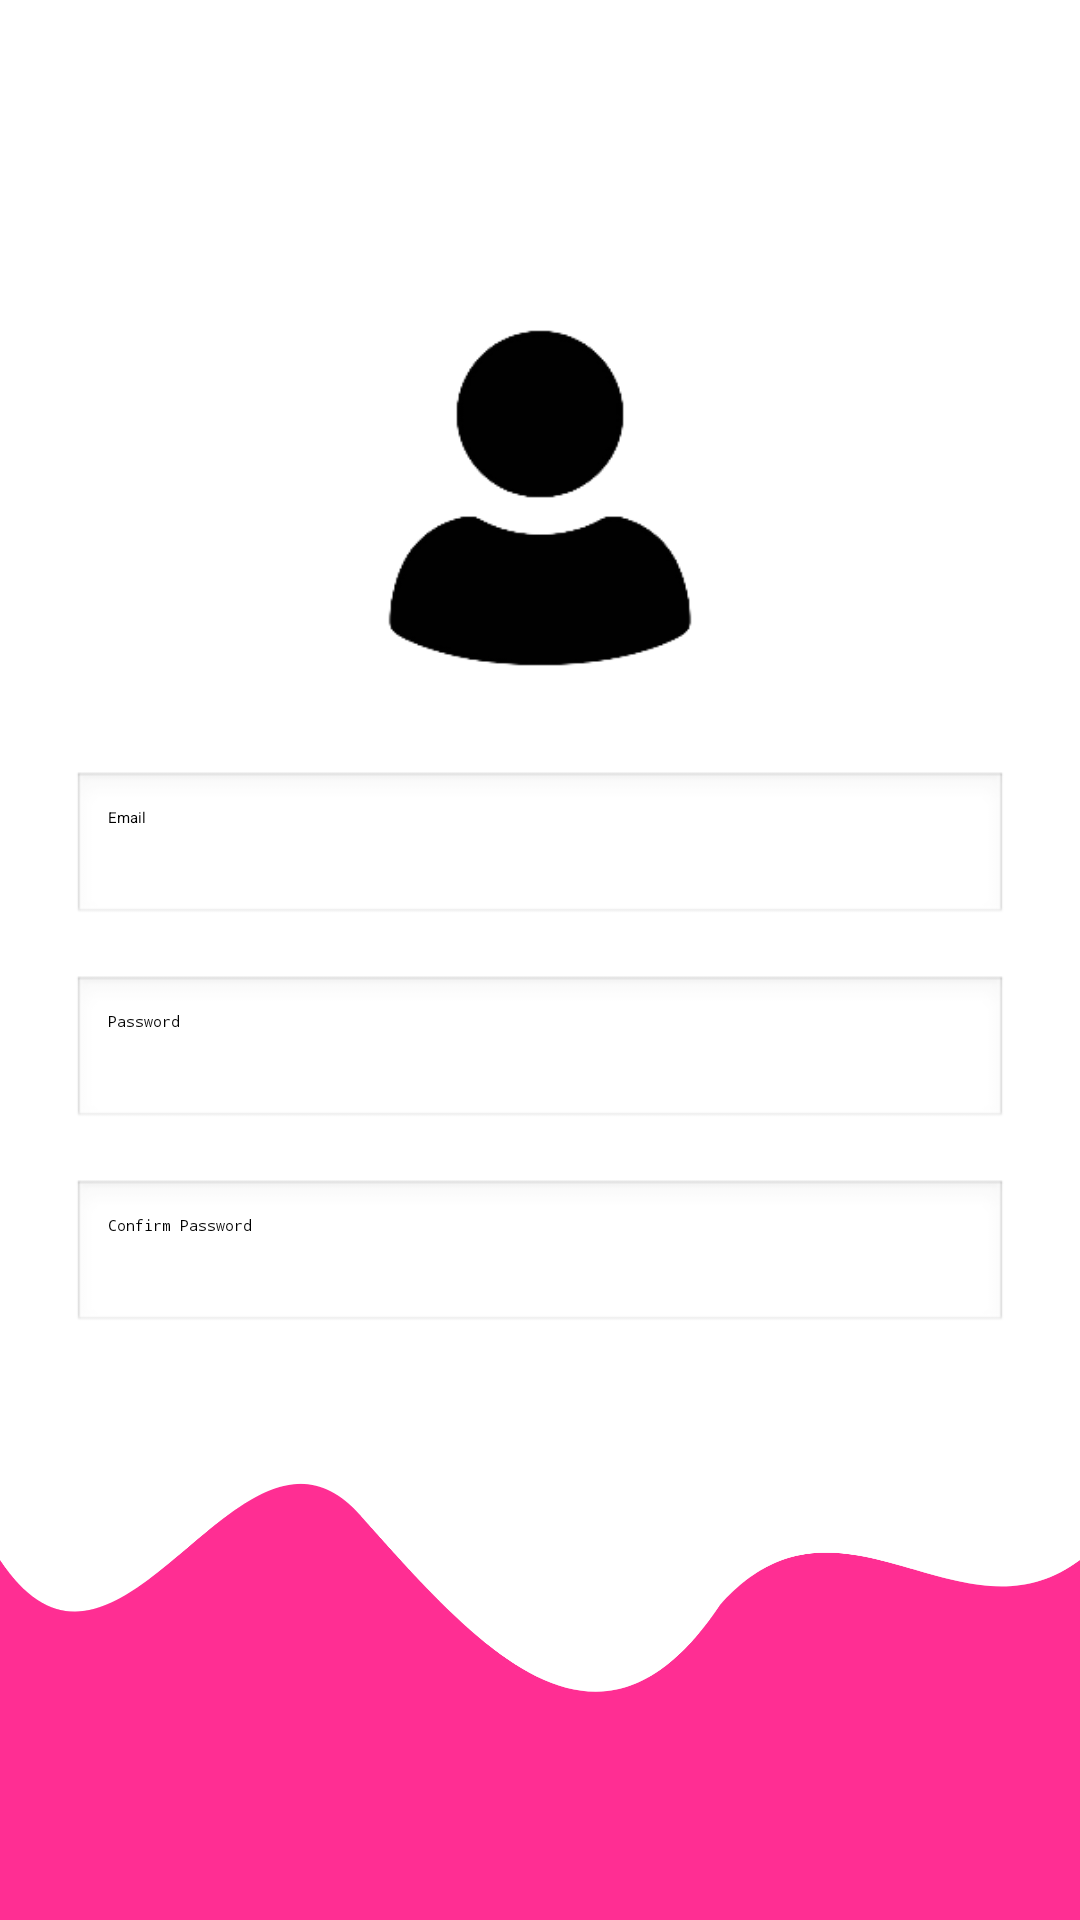

The Android layout XML behind this screen, and the referenced resources:
<!-- AndroidManifest.xml: application theme Theme.FlashQuiz -->
<!-- res/layout/activity_signup.xml -->
<?xml version="1.0" encoding="utf-8"?>
<androidx.constraintlayout.widget.ConstraintLayout
    xmlns:android="http://schemas.android.com/apk/res/android"
    xmlns:app="http://schemas.android.com/apk/res-auto"
    android:layout_width="match_parent"
    android:layout_height="match_parent"
    android:background="@android:color/white">

    
    <ImageView
        android:id="@+id/imgSignup"
        android:layout_width="164dp"
        android:layout_height="134dp"
        android:layout_marginTop="99dp"
        android:contentDescription="Signup image"
        android:src="@drawable/signup"
        app:layout_constraintEnd_toEndOf="parent"
        app:layout_constraintStart_toStartOf="parent"
        app:layout_constraintTop_toTopOf="parent" />

    
    <EditText
        android:id="@+id/etEmail"
        android:layout_width="0dp"
        android:layout_height="52dp"
        android:layout_marginTop="24dp"
        android:hint="Email"
        android:padding="12dp"
        android:background="@android:drawable/edit_text"
        app:layout_constraintTop_toBottomOf="@id/imgSignup"
        app:layout_constraintStart_toStartOf="parent"
        app:layout_constraintEnd_toEndOf="parent"
        android:layout_marginStart="24dp"
        android:layout_marginEnd="24dp"/>

    
    <EditText
        android:id="@+id/etPassword"
        android:layout_width="0dp"
        android:layout_height="52dp"
        android:layout_marginTop="16dp"
        android:hint="Password"
        android:inputType="textPassword"
        android:padding="12dp"
        android:background="@android:drawable/edit_text"
        app:layout_constraintTop_toBottomOf="@id/etEmail"
        app:layout_constraintStart_toStartOf="parent"
        app:layout_constraintEnd_toEndOf="parent"
        android:layout_marginStart="24dp"
        android:layout_marginEnd="24dp"/>

    
    <EditText
        android:id="@+id/etConfirmPassword"
        android:layout_width="0dp"
        android:layout_height="52dp"
        android:layout_marginTop="16dp"
        android:hint="Confirm Password"
        android:inputType="textPassword"
        android:padding="12dp"
        android:background="@android:drawable/edit_text"
        app:layout_constraintTop_toBottomOf="@id/etPassword"
        app:layout_constraintStart_toStartOf="parent"
        app:layout_constraintEnd_toEndOf="parent"
        android:layout_marginStart="24dp"
        android:layout_marginEnd="24dp"/>

    
    <Button
        android:id="@+id/btnSignup"
        android:layout_width="0dp"
        android:layout_height="52dp"
        android:layout_marginTop="24dp"
        android:text="Sign Up"
        android:textSize="20dp"
        android:textStyle="bold"
        android:textAllCaps="false"
        android:backgroundTint="#1B2A6D"
        android:textColor="@android:color/white"
        app:layout_constraintTop_toBottomOf="@id/etConfirmPassword"
        app:layout_constraintStart_toStartOf="parent"
        app:layout_constraintEnd_toEndOf="parent"
        android:layout_marginStart="24dp"
        android:layout_marginEnd="24dp"/>


    
    <ImageView
        android:id="@+id/bottomWave"
        android:layout_width="0dp"
        android:layout_height="180dp"
        android:src="@drawable/bottom_wave"
        android:scaleType="fitXY"
        app:layout_constraintBottom_toBottomOf="parent"
        app:layout_constraintStart_toStartOf="parent"
        app:layout_constraintEnd_toEndOf="parent"/>
</androidx.constraintlayout.widget.ConstraintLayout>
<!-- resources referenced by this layout -->
<resources>
  <!-- drawable bottom_wave (drawable) -->
  <?xml version="1.0" encoding="utf-8"?>
  <vector xmlns:android="http://schemas.android.com/apk/res/android"
      android:width="360dp"
      android:height="120dp"
      android:viewportWidth="360"
      android:viewportHeight="120">
  
      <path
          android:fillColor="#FF2E93"
          android:pathData="
              M0,40
              C40,80 80,0 120,30
              C160,60 200,90 240,50
              C280,20 320,60 360,40
              L360,120
              L0,120
              Z"/>
  </vector>
  <!-- drawable signup: png bitmap (drawable, 8858 bytes) -->
</resources>
